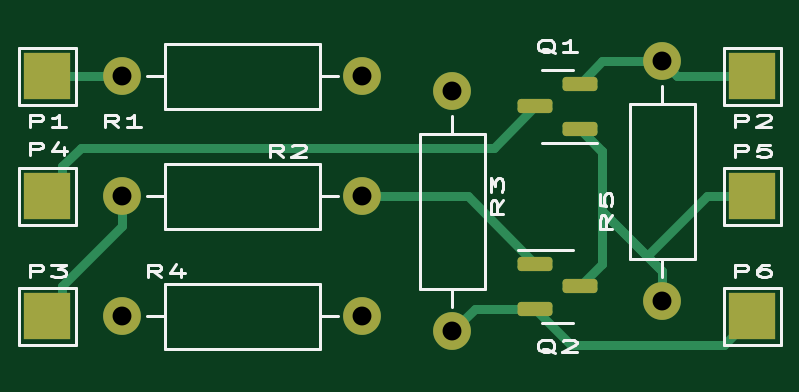
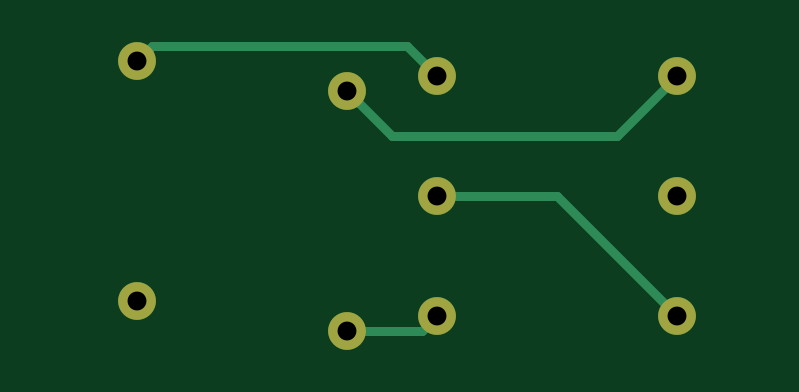
Circuit board: 7 layer files. Board 29.8 x 12.6 mm.
- bottom_copper: RD01_circuito_impreso-B_Cu.gbr (1904 bytes)
- bottom_mask: RD01_circuito_impreso-B_Mask.gbr (905 bytes)
- top_copper: RD01_circuito_impreso-F_Cu.gbr (4768 bytes)
- top_mask: RD01_circuito_impreso-F_Mask.gbr (2149 bytes)
- top_silk: RD01_circuito_impreso-F_Silkscreen.gbr (11984 bytes)
- drill: RD01_circuito_impreso-NPTH.drl (272 bytes)
- drill: RD01_circuito_impreso-PTH.drl (439 bytes)

=== bottom_copper: RD01_circuito_impreso-B_Cu.gbr ===
%TF.GenerationSoftware,KiCad,Pcbnew,(6.0.7)*%
%TF.CreationDate,2022-09-25T18:52:35-04:00*%
%TF.ProjectId,RD01_circuito_impreso,52443031-5f63-4697-9263-7569746f5f69,rev?*%
%TF.SameCoordinates,Original*%
%TF.FileFunction,Copper,L2,Bot*%
%TF.FilePolarity,Positive*%
%FSLAX46Y46*%
G04 Gerber Fmt 4.6, Leading zero omitted, Abs format (unit mm)*
G04 Created by KiCad (PCBNEW (6.0.7)) date 2022-09-25 18:52:35*
%MOMM*%
%LPD*%
G01*
G04 APERTURE LIST*
%TA.AperFunction,ComponentPad*%
%ADD10C,1.600000*%
%TD*%
%TA.AperFunction,ComponentPad*%
%ADD11O,1.600000X1.600000*%
%TD*%
%TA.AperFunction,Conductor*%
%ADD12C,0.400000*%
%TD*%
G04 APERTURE END LIST*
D10*
%TO.P,R3,1*%
%TO.N,Net-(P1-Pad1)*%
X133350000Y-64135000D03*
D11*
%TO.P,R3,2*%
%TO.N,Earth*%
X133350000Y-74295000D03*
%TD*%
D10*
%TO.P,R1,1*%
%TO.N,Net-(P1-Pad1)*%
X119380000Y-63500000D03*
D11*
%TO.P,R1,2*%
%TO.N,Net-(P6-Pad1)*%
X129540000Y-63500000D03*
%TD*%
D10*
%TO.P,R2,1*%
%TO.N,Net-(P3-Pad1)*%
X119380000Y-68580000D03*
D11*
%TO.P,R2,2*%
%TO.N,Net-(Q2-Pad1)*%
X129540000Y-68580000D03*
%TD*%
D10*
%TO.P,R5,1*%
%TO.N,Net-(P4-Pad1)*%
X142240000Y-73025000D03*
D11*
%TO.P,R5,2*%
%TO.N,Net-(P6-Pad1)*%
X142240000Y-62865000D03*
%TD*%
D10*
%TO.P,R4,1*%
%TO.N,Net-(Q2-Pad1)*%
X119380000Y-73660000D03*
D11*
%TO.P,R4,2*%
%TO.N,Earth*%
X129540000Y-73660000D03*
%TD*%
D12*
%TO.N,Net-(P6-Pad1)*%
X141605000Y-62230000D02*
X142240000Y-62865000D01*
X130810000Y-62230000D02*
X141605000Y-62230000D01*
X129540000Y-63500000D02*
X130810000Y-62230000D01*
%TO.N,Earth*%
X130175000Y-74295000D02*
X129540000Y-73660000D01*
X133350000Y-74295000D02*
X130175000Y-74295000D01*
%TO.N,Net-(Q2-Pad1)*%
X129540000Y-68580000D02*
X124460000Y-68580000D01*
X124460000Y-68580000D02*
X119380000Y-73660000D01*
%TO.N,Net-(P1-Pad1)*%
X131445000Y-66040000D02*
X133350000Y-64135000D01*
X121920000Y-66040000D02*
X131445000Y-66040000D01*
X119380000Y-63500000D02*
X121920000Y-66040000D01*
%TD*%
M02*

=== bottom_mask: RD01_circuito_impreso-B_Mask.gbr ===
%TF.GenerationSoftware,KiCad,Pcbnew,(6.0.7)*%
%TF.CreationDate,2022-09-25T18:52:36-04:00*%
%TF.ProjectId,RD01_circuito_impreso,52443031-5f63-4697-9263-7569746f5f69,rev?*%
%TF.SameCoordinates,Original*%
%TF.FileFunction,Soldermask,Bot*%
%TF.FilePolarity,Negative*%
%FSLAX46Y46*%
G04 Gerber Fmt 4.6, Leading zero omitted, Abs format (unit mm)*
G04 Created by KiCad (PCBNEW (6.0.7)) date 2022-09-25 18:52:36*
%MOMM*%
%LPD*%
G01*
G04 APERTURE LIST*
%ADD10C,1.600000*%
%ADD11O,1.600000X1.600000*%
G04 APERTURE END LIST*
D10*
%TO.C,R3*%
X133350000Y-64135000D03*
D11*
X133350000Y-74295000D03*
%TD*%
D10*
%TO.C,R1*%
X119380000Y-63500000D03*
D11*
X129540000Y-63500000D03*
%TD*%
D10*
%TO.C,R2*%
X119380000Y-68580000D03*
D11*
X129540000Y-68580000D03*
%TD*%
D10*
%TO.C,R5*%
X142240000Y-73025000D03*
D11*
X142240000Y-62865000D03*
%TD*%
D10*
%TO.C,R4*%
X119380000Y-73660000D03*
D11*
X129540000Y-73660000D03*
%TD*%
M02*

=== top_copper: RD01_circuito_impreso-F_Cu.gbr ===
%TF.GenerationSoftware,KiCad,Pcbnew,(6.0.7)*%
%TF.CreationDate,2022-09-25T18:52:35-04:00*%
%TF.ProjectId,RD01_circuito_impreso,52443031-5f63-4697-9263-7569746f5f69,rev?*%
%TF.SameCoordinates,Original*%
%TF.FileFunction,Copper,L1,Top*%
%TF.FilePolarity,Positive*%
%FSLAX46Y46*%
G04 Gerber Fmt 4.6, Leading zero omitted, Abs format (unit mm)*
G04 Created by KiCad (PCBNEW (6.0.7)) date 2022-09-25 18:52:35*
%MOMM*%
%LPD*%
G01*
G04 APERTURE LIST*
G04 Aperture macros list*
%AMRoundRect*
0 Rectangle with rounded corners*
0 $1 Rounding radius*
0 $2 $3 $4 $5 $6 $7 $8 $9 X,Y pos of 4 corners*
0 Add a 4 corners polygon primitive as box body*
4,1,4,$2,$3,$4,$5,$6,$7,$8,$9,$2,$3,0*
0 Add four circle primitives for the rounded corners*
1,1,$1+$1,$2,$3*
1,1,$1+$1,$4,$5*
1,1,$1+$1,$6,$7*
1,1,$1+$1,$8,$9*
0 Add four rect primitives between the rounded corners*
20,1,$1+$1,$2,$3,$4,$5,0*
20,1,$1+$1,$4,$5,$6,$7,0*
20,1,$1+$1,$6,$7,$8,$9,0*
20,1,$1+$1,$8,$9,$2,$3,0*%
G04 Aperture macros list end*
%TA.AperFunction,ComponentPad*%
%ADD10C,1.600000*%
%TD*%
%TA.AperFunction,ComponentPad*%
%ADD11O,1.600000X1.600000*%
%TD*%
%TA.AperFunction,SMDPad,CuDef*%
%ADD12R,2.000000X2.000000*%
%TD*%
%TA.AperFunction,SMDPad,CuDef*%
%ADD13RoundRect,0.150000X0.587500X0.150000X-0.587500X0.150000X-0.587500X-0.150000X0.587500X-0.150000X0*%
%TD*%
%TA.AperFunction,SMDPad,CuDef*%
%ADD14RoundRect,0.150000X-0.587500X-0.150000X0.587500X-0.150000X0.587500X0.150000X-0.587500X0.150000X0*%
%TD*%
%TA.AperFunction,Conductor*%
%ADD15C,0.400000*%
%TD*%
G04 APERTURE END LIST*
D10*
%TO.P,R3,1*%
%TO.N,Net-(P1-Pad1)*%
X133350000Y-64135000D03*
D11*
%TO.P,R3,2*%
%TO.N,Earth*%
X133350000Y-74295000D03*
%TD*%
D10*
%TO.P,R1,1*%
%TO.N,Net-(P1-Pad1)*%
X119380000Y-63500000D03*
D11*
%TO.P,R1,2*%
%TO.N,Net-(P6-Pad1)*%
X129540000Y-63500000D03*
%TD*%
D10*
%TO.P,R2,1*%
%TO.N,Net-(P3-Pad1)*%
X119380000Y-68580000D03*
D11*
%TO.P,R2,2*%
%TO.N,Net-(Q2-Pad1)*%
X129540000Y-68580000D03*
%TD*%
D10*
%TO.P,R5,1*%
%TO.N,Net-(P4-Pad1)*%
X142240000Y-73025000D03*
D11*
%TO.P,R5,2*%
%TO.N,Net-(P6-Pad1)*%
X142240000Y-62865000D03*
%TD*%
D12*
%TO.P,P5,1,1*%
%TO.N,Net-(P4-Pad1)*%
X146050000Y-68580000D03*
%TD*%
D13*
%TO.P,Q1,1,G*%
%TO.N,Net-(P4-Pad1)*%
X138732500Y-65720000D03*
%TO.P,Q1,2,S*%
%TO.N,Net-(P6-Pad1)*%
X138732500Y-63820000D03*
%TO.P,Q1,3,D*%
%TO.N,Net-(P5-Pad1)*%
X136857500Y-64770000D03*
%TD*%
D12*
%TO.P,P6,1,1*%
%TO.N,Earth*%
X146050000Y-73660000D03*
%TD*%
%TO.P,P3,1,1*%
%TO.N,Net-(P3-Pad1)*%
X116205000Y-73660000D03*
%TD*%
%TO.P,P2,1,1*%
%TO.N,Net-(P6-Pad1)*%
X146050000Y-63500000D03*
%TD*%
D10*
%TO.P,R4,1*%
%TO.N,Net-(Q2-Pad1)*%
X119380000Y-73660000D03*
D11*
%TO.P,R4,2*%
%TO.N,Earth*%
X129540000Y-73660000D03*
%TD*%
D12*
%TO.P,P1,1,1*%
%TO.N,Net-(P1-Pad1)*%
X116205000Y-63500000D03*
%TD*%
%TO.P,P4,1,1*%
%TO.N,Net-(P5-Pad1)*%
X116205000Y-68580000D03*
%TD*%
D14*
%TO.P,Q2,1,G*%
%TO.N,Net-(Q2-Pad1)*%
X136857500Y-71440000D03*
%TO.P,Q2,2,S*%
%TO.N,Earth*%
X136857500Y-73340000D03*
%TO.P,Q2,3,D*%
%TO.N,Net-(P4-Pad1)*%
X138732500Y-72390000D03*
%TD*%
D15*
%TO.N,Net-(Q2-Pad1)*%
X129540000Y-68580000D02*
X133997500Y-68580000D01*
X133997500Y-68580000D02*
X136857500Y-71440000D01*
%TO.N,Earth*%
X146050000Y-73660000D02*
X144845000Y-74865000D01*
X136857500Y-73340000D02*
X134305000Y-73340000D01*
X134305000Y-73340000D02*
X133350000Y-74295000D01*
X144845000Y-74865000D02*
X138382500Y-74865000D01*
X136857500Y-73340000D02*
X138382500Y-74865000D01*
%TO.N,Net-(P1-Pad1)*%
X119380000Y-63500000D02*
X116840000Y-63500000D01*
%TO.N,Net-(P3-Pad1)*%
X119380000Y-69850000D02*
X116840000Y-72390000D01*
X116840000Y-72390000D02*
X116840000Y-73660000D01*
X119380000Y-68580000D02*
X119380000Y-69850000D01*
%TO.N,Net-(P4-Pad1)*%
X142240000Y-73025000D02*
X142240000Y-71755000D01*
X139700000Y-66675000D02*
X139700000Y-71422500D01*
X139700000Y-71422500D02*
X138732500Y-72390000D01*
X139700000Y-69215000D02*
X139700000Y-71422500D01*
X139700000Y-66687500D02*
X139700000Y-69215000D01*
X141605000Y-71120000D02*
X139700000Y-69215000D01*
X144145000Y-68580000D02*
X141605000Y-71120000D01*
X139687500Y-66675000D02*
X139700000Y-66675000D01*
X138732500Y-65720000D02*
X139687500Y-66675000D01*
X142240000Y-71755000D02*
X141605000Y-71120000D01*
X142240000Y-71755000D02*
X139700000Y-69215000D01*
X138732500Y-65720000D02*
X139700000Y-66687500D01*
X146050000Y-68580000D02*
X144145000Y-68580000D01*
%TO.N,Net-(P5-Pad1)*%
X117626250Y-66523750D02*
X135103750Y-66523750D01*
X116840000Y-67310000D02*
X117626250Y-66523750D01*
X116840000Y-67310000D02*
X116840000Y-68580000D01*
X135103750Y-66523750D02*
X136857500Y-64770000D01*
%TO.N,Net-(P6-Pad1)*%
X142875000Y-63500000D02*
X142240000Y-62865000D01*
X146050000Y-63500000D02*
X142875000Y-63500000D01*
X142240000Y-62865000D02*
X139687500Y-62865000D01*
X139687500Y-62865000D02*
X138732500Y-63820000D01*
%TD*%
M02*

=== top_mask: RD01_circuito_impreso-F_Mask.gbr (2149 bytes, source withheld) ===
=== top_silk: RD01_circuito_impreso-F_Silkscreen.gbr (11984 bytes, source omitted) ===
=== drill: RD01_circuito_impreso-NPTH.drl ===
M48
; DRILL file {KiCad (6.0.7)} date Sun Sep 25 19:14:50 2022
; FORMAT={-:-/ absolute / inch / decimal}
; #@! TF.CreationDate,2022-09-25T19:14:50-04:00
; #@! TF.GenerationSoftware,Kicad,Pcbnew,(6.0.7)
; #@! TF.FileFunction,NonPlated,1,2,NPTH
FMAT,2
INCH
%
G90
G05
T0
M30

=== drill: RD01_circuito_impreso-PTH.drl ===
M48
; DRILL file {KiCad (6.0.7)} date Sun Sep 25 19:14:50 2022
; FORMAT={-:-/ absolute / inch / decimal}
; #@! TF.CreationDate,2022-09-25T19:14:50-04:00
; #@! TF.GenerationSoftware,Kicad,Pcbnew,(6.0.7)
; #@! TF.FileFunction,Plated,1,2,PTH
FMAT,2
INCH
; #@! TA.AperFunction,Plated,PTH,ComponentDrill
T1C0.0315
%
G90
G05
T1
X4.7Y-2.5
X4.7Y-2.7
X4.7Y-2.9
X5.1Y-2.5
X5.1Y-2.7
X5.1Y-2.9
X5.25Y-2.525
X5.25Y-2.925
X5.6Y-2.475
X5.6Y-2.875
T0
M30
